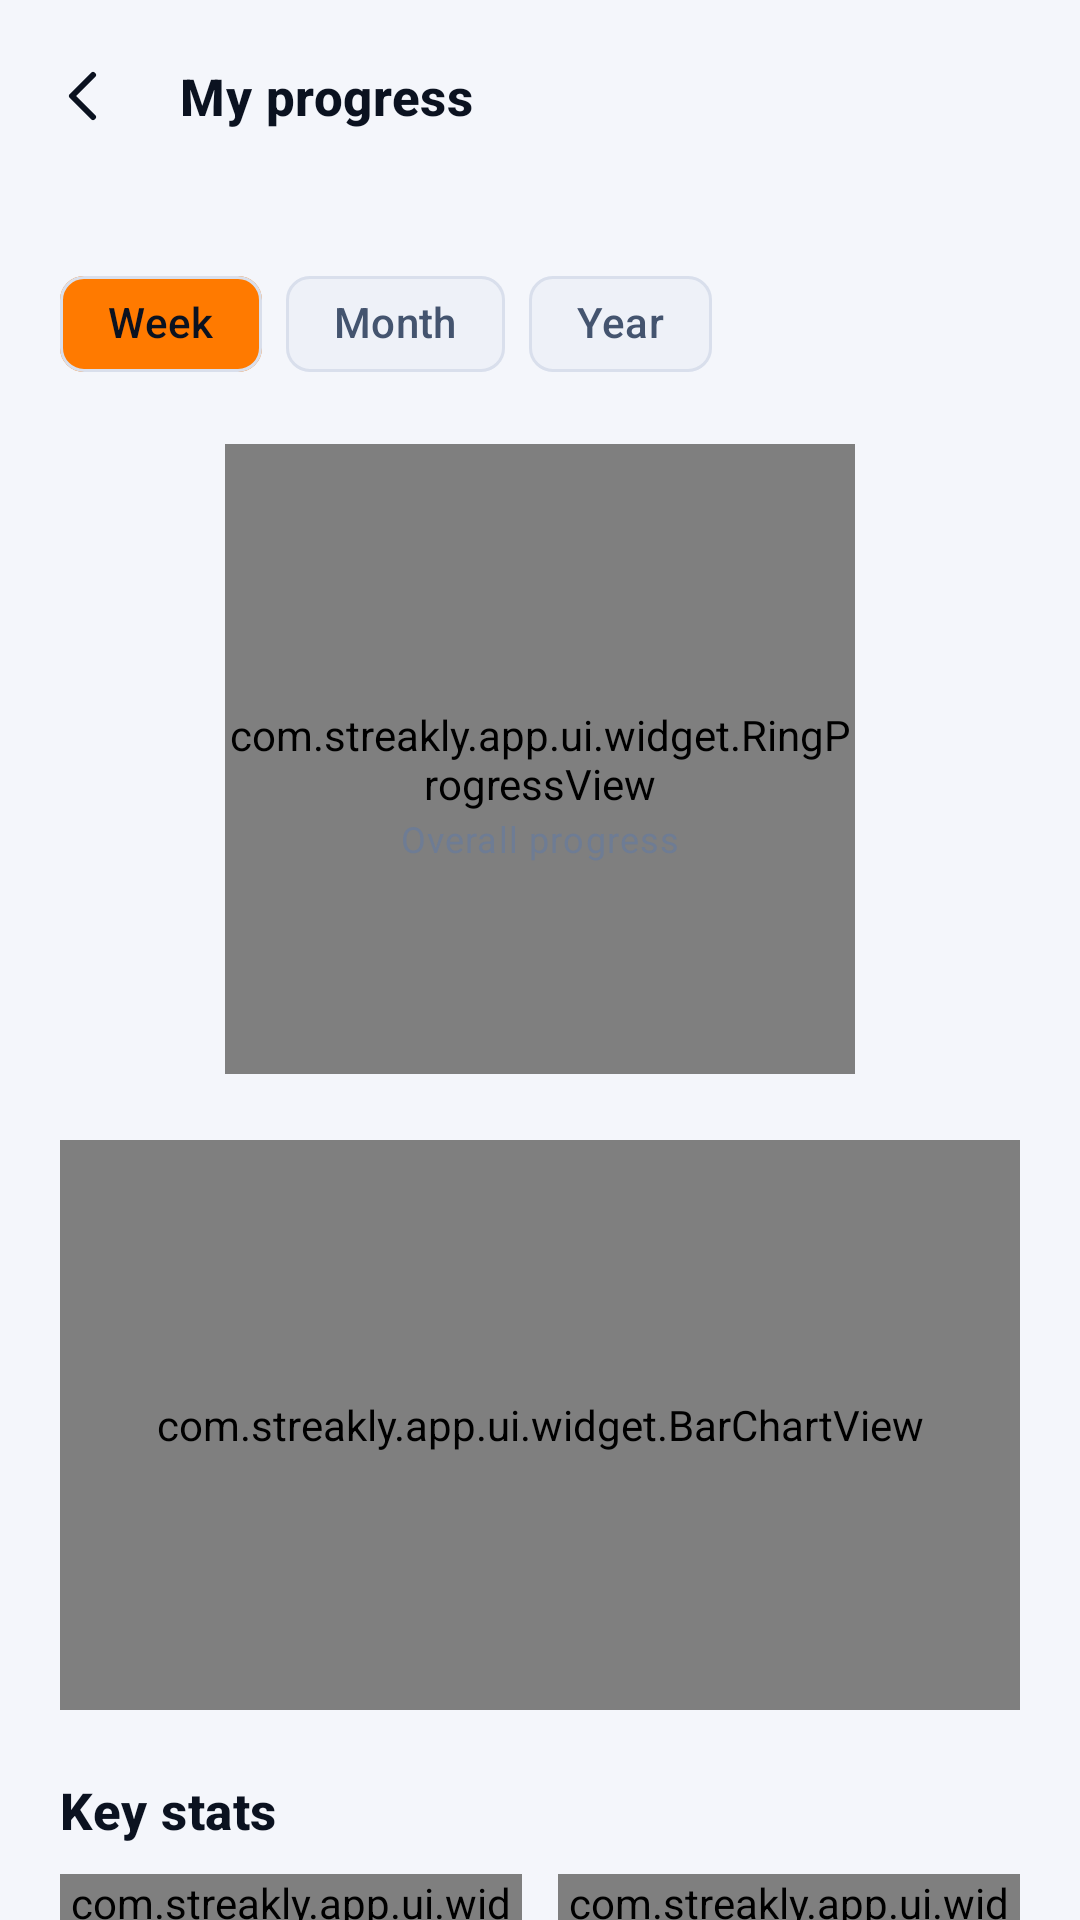

Layout XML and referenced resources for this Android screen:
<!-- AndroidManifest.xml: application theme Theme.Streakly -->
<!-- res/layout/activity_stats.xml -->
<?xml version="1.0" encoding="utf-8"?>
<LinearLayout xmlns:android="http://schemas.android.com/apk/res/android"
    xmlns:app="http://schemas.android.com/apk/res-auto"
    android:layout_width="match_parent"
    android:layout_height="match_parent"
    android:orientation="vertical">

    <com.google.android.material.appbar.MaterialToolbar
        android:id="@+id/toolbar"
        style="@style/Widget.Streakly.Toolbar"
        android:layout_width="match_parent"
        android:layout_height="?attr/actionBarSize"
        app:navigationContentDescription="@string/back"
        app:navigationIcon="@drawable/ic_back"
        app:title="@string/my_progress" />

    <androidx.core.widget.NestedScrollView
        android:layout_width="match_parent"
        android:layout_height="0dp"
        android:layout_weight="1">

        <LinearLayout
            android:layout_width="match_parent"
            android:layout_height="wrap_content"
            android:orientation="vertical"
            android:padding="20dp">

            <com.google.android.material.chip.ChipGroup
                android:id="@+id/chipPeriod"
                android:layout_width="match_parent"
                android:layout_height="wrap_content"
                app:selectionRequired="true"
                app:singleSelection="true">

                <com.google.android.material.chip.Chip
                    android:id="@+id/chipWeek"
                    style="@style/Widget.Streakly.Chip"
                    android:layout_width="wrap_content"
                    android:layout_height="wrap_content"
                    android:checkable="true"
                    android:checked="true"
                    android:text="@string/period_week" />

                <com.google.android.material.chip.Chip
                    android:id="@+id/chipMonth"
                    style="@style/Widget.Streakly.Chip"
                    android:layout_width="wrap_content"
                    android:layout_height="wrap_content"
                    android:checkable="true"
                    android:text="@string/period_month" />

                <com.google.android.material.chip.Chip
                    android:id="@+id/chipYear"
                    style="@style/Widget.Streakly.Chip"
                    android:layout_width="wrap_content"
                    android:layout_height="wrap_content"
                    android:checkable="true"
                    android:text="@string/period_year" />
            </com.google.android.material.chip.ChipGroup>

            <FrameLayout
                android:layout_width="210dp"
                android:layout_height="210dp"
                android:layout_gravity="center_horizontal"
                android:layout_marginTop="16dp">

                <com.streakly.app.ui.widget.RingProgressView
                    android:id="@+id/ring"
                    android:layout_width="match_parent"
                    android:layout_height="match_parent"
                    app:ringStroke="16dp" />

                <LinearLayout
                    android:layout_width="wrap_content"
                    android:layout_height="wrap_content"
                    android:layout_gravity="center"
                    android:gravity="center_horizontal"
                    android:orientation="vertical">

                    <TextView
                        android:id="@+id/tvPercent"
                        style="@style/Text.Display"
                        android:layout_width="wrap_content"
                        android:layout_height="wrap_content"
                        android:textSize="40sp" />

                    <TextView
                        style="@style/Text.Caption"
                        android:layout_width="wrap_content"
                        android:layout_height="wrap_content"
                        android:text="@string/overall_progress" />
                </LinearLayout>
            </FrameLayout>

            <com.streakly.app.ui.widget.BarChartView
                android:id="@+id/barChart"
                android:layout_width="match_parent"
                android:layout_height="190dp"
                android:layout_marginTop="22dp" />

            <TextView
                style="@style/Text.Section"
                android:layout_width="wrap_content"
                android:layout_height="wrap_content"
                android:layout_marginTop="22dp"
                android:text="@string/key_stats" />

            <LinearLayout
                android:layout_width="match_parent"
                android:layout_height="wrap_content"
                android:layout_marginTop="10dp"
                android:orientation="horizontal">

                <com.streakly.app.ui.widget.StatCard
                    android:id="@+id/statCurrent"
                    android:layout_width="0dp"
                    android:layout_height="wrap_content"
                    android:layout_marginEnd="6dp"
                    android:layout_weight="1" />

                <com.streakly.app.ui.widget.StatCard
                    android:id="@+id/statBest"
                    android:layout_width="0dp"
                    android:layout_height="wrap_content"
                    android:layout_marginStart="6dp"
                    android:layout_weight="1" />
            </LinearLayout>

            <LinearLayout
                android:layout_width="match_parent"
                android:layout_height="wrap_content"
                android:layout_marginTop="12dp"
                android:orientation="horizontal">

                <com.streakly.app.ui.widget.StatCard
                    android:id="@+id/statDone"
                    android:layout_width="0dp"
                    android:layout_height="wrap_content"
                    android:layout_marginEnd="6dp"
                    android:layout_weight="1" />

                <com.streakly.app.ui.widget.StatCard
                    android:id="@+id/statTotal"
                    android:layout_width="0dp"
                    android:layout_height="wrap_content"
                    android:layout_marginStart="6dp"
                    android:layout_weight="1" />
            </LinearLayout>

            <TextView
                style="@style/Text.Section"
                android:layout_width="wrap_content"
                android:layout_height="wrap_content"
                android:layout_marginTop="22dp"
                android:text="@string/by_habit" />

            <LinearLayout
                android:id="@+id/habitRates"
                android:layout_width="match_parent"
                android:layout_height="wrap_content"
                android:layout_marginTop="4dp"
                android:orientation="vertical" />

            <TextView
                android:id="@+id/tvNoData"
                style="@style/Text.Body"
                android:layout_width="match_parent"
                android:layout_height="wrap_content"
                android:gravity="center"
                android:padding="24dp"
                android:text="@string/empty_stats"
                android:visibility="gone" />
        </LinearLayout>
    </androidx.core.widget.NestedScrollView>
</LinearLayout>
<!-- resources referenced by this layout -->
<resources>
  <string name="back">Back</string>
  <string name="by_habit">By habit</string>
  <string name="empty_stats">Add a habit to see your progress here.</string>
  <string name="key_stats">Key stats</string>
  <string name="my_progress">My progress</string>
  <string name="overall_progress">Overall progress</string>
  <string name="period_month">Month</string>
  <string name="period_week">Week</string>
  <string name="period_year">Year</string>
  <style name="Text.Body" parent="TextAppearance.Material3.BodyMedium">
          <item name="android:textColor">@color/text_secondary</item>
          <item name="android:textSize">14sp</item>
      </style>
  <style name="Text.Caption" parent="TextAppearance.Material3.BodySmall">
          <item name="android:textColor">@color/text_muted</item>
          <item name="android:textSize">12sp</item>
      </style>
  <style name="Text.Display" parent="TextAppearance.Material3.HeadlineLarge">
          <item name="android:textColor">@color/text_primary</item>
          <item name="android:textStyle">bold</item>
          <item name="android:textSize">30sp</item>
      </style>
  <style name="Text.Section" parent="TextAppearance.Material3.TitleMedium">
          <item name="android:textColor">@color/text_primary</item>
          <item name="android:textStyle">bold</item>
          <item name="android:textSize">17sp</item>
      </style>
  <style name="Widget.Streakly.Toolbar" parent="Widget.Material3.Toolbar">
          <item name="android:background">@color/bg</item>
          <item name="titleTextAppearance">@style/Text.Section</item>
          <item name="navigationIconTint">@color/text_primary</item>
          <item name="titleCentered">false</item>
      </style>
  <style name="Theme.Streakly" parent="Base.Theme.Streakly" />
  <color name="text_secondary">#44546F</color>
  <color name="text_muted">#6E7C94</color>
  <color name="text_primary">#0B1220</color>
  <color name="stroke">#D9DFEC</color>
  <color name="bg">#F4F6FB</color>
  <color name="orange">#FF7A00</color>
  <color name="white">#FFFFFF</color>
  <color name="card_elevated">#EEF1F8</color>
  <color name="teal">#20C7B7</color>
  <color name="navy_800">#0B1220</color>
  <color name="card">#FFFFFF</color>
  <color name="danger">#D93036</color>
  <color name="bg_alt">#EAEEF7</color>
  <style name="ThemeOverlay.Streakly.BottomSheet" parent="ThemeOverlay.Material3.BottomSheetDialog">
          <item name="bottomSheetStyle">@style/Widget.Streakly.BottomSheet</item>
      </style>
  <style name="ThemeOverlay.Streakly.Dialog" parent="ThemeOverlay.Material3.MaterialAlertDialog">
          <item name="colorSurface">@color/card</item>
          <item name="colorOnSurface">@color/text_primary</item>
          <item name="shapeAppearanceOverlay">@style/ShapeAppearance.Streakly.Dialog</item>
      </style>
  <style name="Widget.Streakly.NavIndicator" parent="Widget.Material3.BottomNavigationView.ActiveIndicator">
          <item name="android:color">@color/transparent</item>
      </style>
  <dimen name="button_height">56dp</dimen>
  <dimen name="radius_button">28dp</dimen>
  <color name="orange_light">#FF9F1C</color>
  <dimen name="radius_input">16dp</dimen>
  <style name="Widget.Streakly.BottomSheet" parent="Widget.Material3.BottomSheet">
          <item name="backgroundTint">@color/card</item>
          <item name="shapeAppearanceOverlay">@style/ShapeAppearance.Streakly.Sheet</item>
      </style>
  <style name="ShapeAppearance.Streakly.Dialog" parent="">
          <item name="cornerFamily">rounded</item>
          <item name="cornerSize">24dp</item>
      </style>
  <color name="transparent">#00000000</color>
  <style name="ShapeAppearance.Streakly.Sheet" parent="">
          <item name="cornerFamily">rounded</item>
          <item name="cornerSizeTopLeft">28dp</item>
          <item name="cornerSizeTopRight">28dp</item>
          <item name="cornerSizeBottomLeft">0dp</item>
          <item name="cornerSizeBottomRight">0dp</item>
      </style>
</resources>
